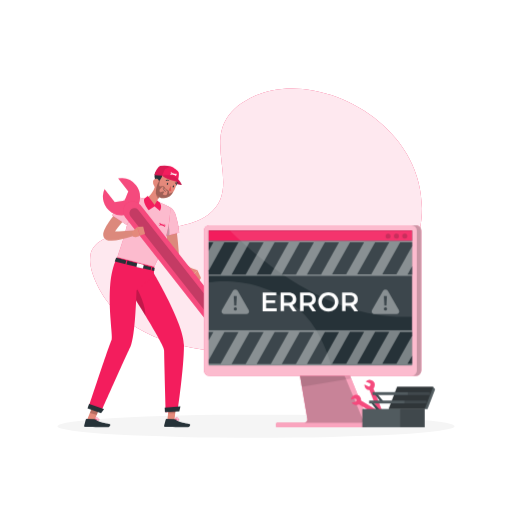
t = 0.00 s
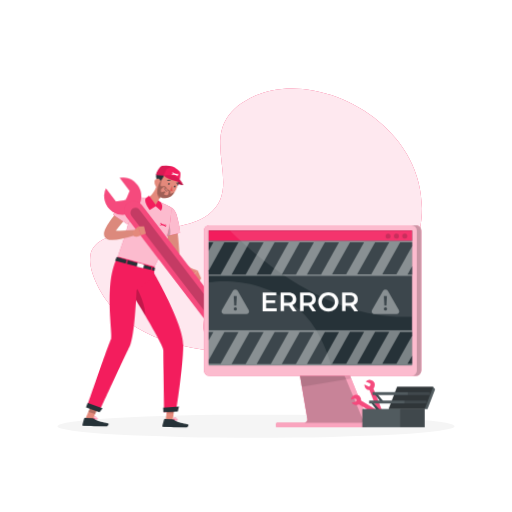
t = 0.56 s
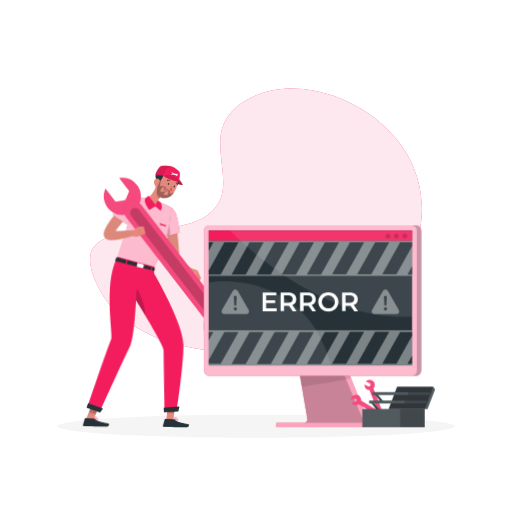
t = 1.13 s
t = 1.50 s: frame unchanged from t = 0.00 s, image omitted
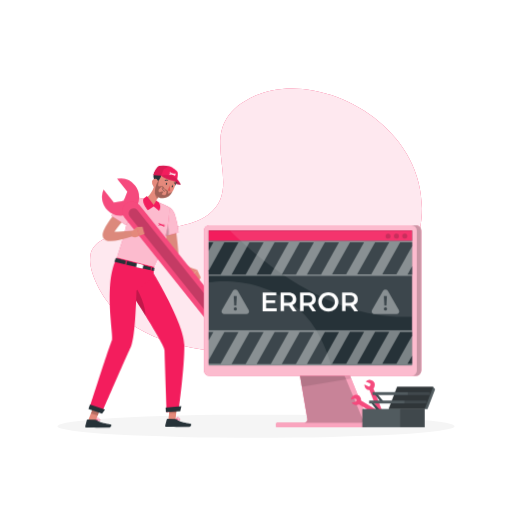
t = 1.88 s
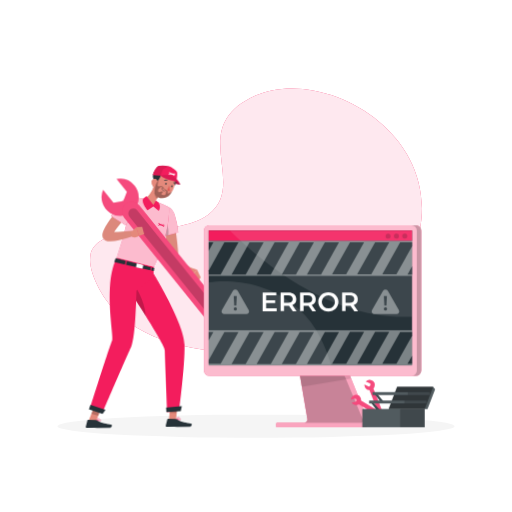
t = 2.44 s

The animated SVG that drew these frames (rendered in a browser with its animation timeline set to each time). Animation: 1 CSS @keyframes rule; one cycle of 3.00 s, repeats indefinitely.

<svg class="animated" id="freepik_stories-computer-troubleshooting" xmlns="http://www.w3.org/2000/svg" viewBox="0 0 500 500" version="1.1" xmlns:xlink="http://www.w3.org/1999/xlink" xmlns:svgjs="http://svgjs.com/svgjs"><style>svg#freepik_stories-computer-troubleshooting:not(.animated) .animable {opacity: 0;}svg#freepik_stories-computer-troubleshooting.animated #freepik--Character--inject-150 {animation: 3s Infinite  linear wind;animation-delay: 0s;}            @keyframes wind {                0% {                    transform: rotate( 0deg );                }                25% {                    transform: rotate( 1deg );                }                75% {                    transform: rotate( -1deg );                }            }        .animator-hidden { display: none; }</style><g id="freepik--background-simple--inject-150" class="animable" style="transform-origin: 250px 214.839px;"><path d="M249.57,93.38c-68.72,30.92-6.34,86-46,116S56,204.72,97.13,282.65c48.3,91.53,259.83,78.82,305.44-33.45S318.28,62.47,249.57,93.38Z" style="fill: rgb(243, 29, 93); transform-origin: 250px 214.839px;" id="el7mtj8lfo4fw" class="animable"></path><g id="elidbwbx31sw"><path d="M249.57,93.38c-68.72,30.92-6.34,86-46,116S56,204.72,97.13,282.65c48.3,91.53,259.83,78.82,305.44-33.45S318.28,62.47,249.57,93.38Z" style="fill: rgb(255, 255, 255); opacity: 0.9; transform-origin: 250px 214.839px;" class="animable"></path></g></g><g id="freepik--Shadow--inject-150" class="animable" style="transform-origin: 250px 416.24px;"><ellipse id="freepik--path--inject-150" cx="250" cy="416.24" rx="193.89" ry="11.32" style="fill: rgb(245, 245, 245); transform-origin: 250px 416.24px;" class="animable"></ellipse></g><g id="freepik--speech-bubble--inject-150" class="animable animator-hidden" style="transform-origin: 199.145px 144.715px;"><path d="M213.48,119.42H184.76a8.85,8.85,0,0,0-8.85,8.85v25a8.84,8.84,0,0,0,8.85,8.84h5.38l-2,7.9,8-7.9h17.4a8.84,8.84,0,0,0,8.84-8.84v-25A8.85,8.85,0,0,0,213.48,119.42Z" style="fill: rgb(243, 29, 93); transform-origin: 199.145px 144.715px;" id="eli22c9cc08wp" class="animable"></path><g id="elfjtcdrgw0pi"><path d="M213.48,119.42H184.76a8.85,8.85,0,0,0-8.85,8.85v25a8.84,8.84,0,0,0,8.85,8.84h5.38l-2,7.9,8-7.9h17.4a8.84,8.84,0,0,0,8.84-8.84v-25A8.85,8.85,0,0,0,213.48,119.42Z" style="fill: rgb(255, 255, 255); opacity: 0.7; transform-origin: 199.145px 144.715px;" class="animable"></path></g><path d="M199.12,155.79a14.8,14.8,0,1,1,14.8-14.8A14.82,14.82,0,0,1,199.12,155.79Zm0-27.6a12.8,12.8,0,1,0,12.8,12.8A12.81,12.81,0,0,0,199.12,128.19Z" style="fill: rgb(243, 29, 93); transform-origin: 199.12px 140.99px;" id="el0p7hmooaies" class="animable"></path><path d="M196.85,146.71h0a1,1,0,0,1-.73-.32l-4.36-4.72a1,1,0,0,1,.06-1.42,1,1,0,0,1,1.41.06l3.63,3.94L205,135.6a1,1,0,0,1,1.41,0,1,1,0,0,1,0,1.42l-8.89,9.42A1,1,0,0,1,196.85,146.71Z" style="fill: rgb(243, 29, 93); transform-origin: 199.099px 141.01px;" id="ellk1ryohb8b" class="animable"></path></g><g id="freepik--Character--inject-150" class="animable" style="transform-origin: 158.754px 289.465px;"><polygon points="163.3 411.28 170.26 411.16 171.99 395.08 165.03 395.2 163.3 411.28" style="fill: rgb(228, 137, 123); transform-origin: 167.645px 403.18px;" id="elgbmcq38vhkm" class="animable"></polygon><g id="elakcr3rmx447"><polygon points="171.99 395.09 171.1 403.37 164.14 403.49 165.03 395.2 171.99 395.09" style="opacity: 0.2; transform-origin: 168.065px 399.29px;" class="animable"></polygon></g><path d="M179.62,337.05c0,22-6.19,63.89-6.19,63.89l-11.64,1.81s-1.13-39.06-1.57-60.68c-.07-3.18-8.94-18.56-18.08-33.58-4.71-7.74-9.49-15.4-13.19-21.25-3.95-6.26-6.65-10.46-6.65-10.46l27.63-10.34S179.6,315.87,179.62,337.05Z" style="fill: rgb(243, 29, 93); transform-origin: 150.96px 334.595px;" id="el76g9zvd2fvw" class="animable"></path><polygon points="175.06 401.62 161.04 402.51 160.8 398 176.19 396.79 175.06 401.62" style="fill: rgb(38, 50, 56); transform-origin: 168.495px 399.65px;" id="elcv8q5ujmpel" class="animable"></polygon><path d="M170.6,410.19a.18.18,0,0,1,.1-.17c.32-.15,3.17-1.48,4-1a.5.5,0,0,1,.25.45.93.93,0,0,1-.34.79c-.79.64-2.77.31-3.88.05h0A.16.16,0,0,1,170.6,410.19Zm.69-.08c1.52.31,2.67.28,3.11-.09a.57.57,0,0,0,.22-.52.18.18,0,0,0-.09-.17l-.06,0C174,409.1,172.41,409.63,171.29,410.11Z" style="fill: rgb(243, 29, 93); transform-origin: 172.776px 409.773px;" id="elps4b8f5nzgd" class="animable"></path><path d="M170.66,410.3a.17.17,0,0,1-.06-.15,4.72,4.72,0,0,1,1.19-2.63,1.22,1.22,0,0,1,.93-.26c.45.07.57.3.59.48.1.79-1.63,2.23-2.48,2.58a.13.13,0,0,1-.12,0Zm2-2.71a.89.89,0,0,0-.68.19,3.83,3.83,0,0,0-1,2.1c.87-.48,2-1.62,2-2.1a.22.22,0,0,0-.15-.15A.61.61,0,0,0,172.67,407.59Z" style="fill: rgb(243, 29, 93); transform-origin: 171.957px 408.792px;" id="ell83z7twjlej" class="animable"></path><path d="M170.06,409.34l-7.6-.24a.62.62,0,0,0-.61.45l-1.63,6.11a1,1,0,0,0,.95,1.27c2.75,0,6.71,0,10.16.12,4,.13,6.59-.06,11.31.1,2.85.09,3.77-2.76,2.58-3.06-5.39-1.36-8.92-1.11-13.51-4.15A3.19,3.19,0,0,0,170.06,409.34Z" style="fill: rgb(38, 50, 56); transform-origin: 172.955px 413.126px;" id="elibwbbhlfdoc" class="animable"></path><g id="el2ji5k59abol"><path d="M142.14,308.49c-4.71-7.74-9.49-15.4-13.19-21.25a27.79,27.79,0,0,1,5.09-5S142.11,296.28,142.14,308.49Z" style="opacity: 0.2; transform-origin: 135.545px 295.365px;" class="animable"></path></g><polygon points="84.8 410.44 91.52 412.26 97.66 397.3 90.94 395.48 84.8 410.44" style="fill: rgb(228, 137, 123); transform-origin: 91.23px 403.87px;" id="el8bmffb9j91b" class="animable"></polygon><g id="el5xq6if3yifr"><polygon points="97.65 397.31 94.49 405.02 87.77 403.19 90.93 395.48 97.65 397.31" style="opacity: 0.2; transform-origin: 92.71px 400.25px;" class="animable"></polygon></g><path d="M150.63,260.47l-.56,9.67-16.76,13.37s-1.15,45-5.92,54.86-27.71,61.5-27.71,61.5L87.14,396s19.93-60.7,21.94-64.29-8.55-55.93,5.59-80.68Z" style="fill: rgb(243, 29, 93); transform-origin: 118.885px 325.45px;" id="elilbkhdfk35" class="animable"></path><path d="M171.3,217.32c.71,4.51,1.3,9,1.82,13.53s1,9.06,1.28,13.69l.18,3a8.54,8.54,0,0,0,.53,2.15,16,16,0,0,0,2.79,4.53,34.22,34.22,0,0,0,4.33,4.25c.81.66,1.64,1.34,2.5,2s1.78,1.25,2.57,1.79l-2,4.79a32.61,32.61,0,0,1-3.5-1.26c-1.11-.48-2.23-1-3.31-1.56a33.73,33.73,0,0,1-6.26-4.25,22.43,22.43,0,0,1-5.22-6.38,16.48,16.48,0,0,1-1.61-4.28c-.1-.37-.15-.77-.22-1.16l-.14-1-.23-1.63-2-13.32c-.67-4.46-1.3-8.94-1.86-13.41Z" style="fill: rgb(220, 137, 124); transform-origin: 174.125px 242.185px;" id="eli2un7cjbsgs" class="animable"></path><path d="M156.75,205c-3.89,5.4,2.79,26,2.79,26L175,227.27a83.82,83.82,0,0,0-3.5-17.71C168.62,201.25,161,199.06,156.75,205Z" style="fill: rgb(243, 29, 93); transform-origin: 165.267px 216.32px;" id="eldd08674y735" class="animable"></path><g id="el3ogsdu1j7lc"><path d="M156.75,205c-3.89,5.4,2.79,26,2.79,26L175,227.27a83.82,83.82,0,0,0-3.5-17.71C168.62,201.25,161,199.06,156.75,205Z" style="fill: rgb(255, 255, 255); opacity: 0.7; transform-origin: 165.267px 216.32px;" class="animable"></path></g><g id="elelbk3qsnt2n"><path d="M162,216c2.68,2.56,4.23,9.16,3.25,13.61L159.54,231A104.94,104.94,0,0,1,156,215.78C157.45,214.58,158.92,213.09,162,216Z" style="opacity: 0.2; transform-origin: 160.773px 222.657px;" class="animable"></path></g><path d="M128.4,192.3a155.39,155.39,0,0,1-3.33,23c-1.15,5.29-2.47,10.26-3.77,14.74-3,10.49-6,18.27-6.63,21l36,9.41c17.78-35.69,15.35-58,15.35-58a73.38,73.38,0,0,0-8-3.87c-.58-.24-1.18-.46-1.79-.68a136,136,0,0,0-15.29-4c-1-.21-2-.39-3-.56C132.94,192.55,128.4,192.3,128.4,192.3Z" style="fill: rgb(243, 29, 93); transform-origin: 140.401px 226.375px;" id="eleabiexqcelt" class="animable"></path><g id="elousxhz8cgn9"><path d="M128.4,192.3a155.39,155.39,0,0,1-3.33,23c-1.15,5.29-2.47,10.26-3.77,14.74-3,10.49-6,18.27-6.63,21l36,9.41c17.78-35.69,15.35-58,15.35-58a73.38,73.38,0,0,0-8-3.87c-.58-.24-1.18-.46-1.79-.68a136,136,0,0,0-15.29-4c-1-.21-2-.39-3-.56C132.94,192.55,128.4,192.3,128.4,192.3Z" style="fill: rgb(255, 255, 255); opacity: 0.7; transform-origin: 140.401px 226.375px;" class="animable"></path></g><path d="M153.79,200.28c-1.85-3.3.2-6.14,2.67-8.51l-3.85-12.08c-1.86,4.82-6,13.21-10.8,14.21a15.58,15.58,0,0,0,3,6.38Z" style="fill: rgb(228, 137, 123); transform-origin: 149.135px 189.985px;" id="elf90aug4rwjt" class="animable"></path><g id="el6qme8k432wl"><path d="M154.18,184.62l2.28,7.14a16.31,16.31,0,0,0-1.9,2.12c-1.68-1.4-2.95-5-1.94-7A7.39,7.39,0,0,1,154.18,184.62Z" style="opacity: 0.2; transform-origin: 154.36px 189.25px;" class="animable"></path></g><path d="M177.5,180.29c-.19.92-8.38-1-9.65-2.82s2.87-2.76,5.45-1.42A11.86,11.86,0,0,1,177.5,180.29Z" style="fill: rgb(243, 29, 93); transform-origin: 172.557px 177.973px;" id="elbmrpc9luok6" class="animable"></path><g id="el4ji5o6jsril"><path d="M177.5,180.29c-.19.92-8.38-1-9.65-2.82s2.87-2.76,5.45-1.42A11.86,11.86,0,0,1,177.5,180.29Z" style="opacity: 0.3; transform-origin: 172.557px 177.973px;" class="animable"></path></g><path d="M173.68,175.65c0,2.8-2.17,7.88-5.17,5S173.73,170.84,173.68,175.65Z" style="fill: rgb(38, 50, 56); transform-origin: 170.766px 177.751px;" id="elquh430t7cim" class="animable"></path><path d="M169.22,187.47a20.34,20.34,0,0,1-1.65,2.41c-4.12,5.19-12.36,4.93-15.43-.9a8.9,8.9,0,0,1-.55-1.21c-1.67-4.63.14-8.25,2.66-14.65A9.48,9.48,0,0,1,170,170C174.28,174.5,172.35,182.22,169.22,187.47Z" style="fill: rgb(228, 137, 123); transform-origin: 161.711px 180.3px;" id="elj6qype0xnr" class="animable"></path><path d="M158.9,162a9.44,9.44,0,0,0-3.79,2.26c-3.72,3.42-6.43,8.54-1.72,13.71,3.41-1.28,5.09-6,5.51-7.35Z" style="fill: rgb(38, 50, 56); transform-origin: 154.892px 169.985px;" id="elle8vmlqaz3" class="animable"></path><path d="M149.42,177.18a6.45,6.45,0,0,0,1.33,4.8c1.43,1.79,3.5.84,4.23-1.2.67-1.84.73-5-1.25-6A3,3,0,0,0,149.42,177.18Z" style="fill: rgb(228, 137, 123); transform-origin: 152.385px 178.699px;" id="elv5e14lywdlg" class="animable"></path><path d="M162.94,179.18c-.24.5-.16,1,.18,1.19s.79-.14,1-.65.16-1-.18-1.19S163.18,178.67,162.94,179.18Z" style="fill: rgb(38, 50, 56); transform-origin: 163.523px 179.45px;" id="elk9mha2jd6qj" class="animable"></path><path d="M168.71,181.8c-.24.5-.16,1,.17,1.19s.8-.14,1-.64.15-1-.18-1.2S168.94,181.29,168.71,181.8Z" style="fill: rgb(38, 50, 56); transform-origin: 169.285px 182.068px;" id="elwmmd3u4izsb" class="animable"></path><path d="M166.76,181.22a19.25,19.25,0,0,0,.52,5.31,3.33,3.33,0,0,1-2.61-.7Z" style="fill: rgb(222, 87, 83); transform-origin: 165.975px 183.895px;" id="eluwrhaacuzz" class="animable"></path><path d="M161,186.53a6.34,6.34,0,0,0,.64.35.18.18,0,0,0,.22-.08.16.16,0,0,0-.08-.22,4.37,4.37,0,0,1-2.56-3.07.17.17,0,0,0-.33.05A4.56,4.56,0,0,0,161,186.53Z" style="fill: rgb(38, 50, 56); transform-origin: 160.384px 185.144px;" id="elnlirvvfqjea" class="animable"></path><path d="M162,176.52a.34.34,0,0,0,.34,0,2.65,2.65,0,0,1,2.38-.13.33.33,0,0,0,.45-.13.32.32,0,0,0-.13-.44,3.3,3.3,0,0,0-3,.12.32.32,0,0,0-.14.44A.36.36,0,0,0,162,176.52Z" style="fill: rgb(38, 50, 56); transform-origin: 163.536px 176.041px;" id="elhq7h35tn2ua" class="animable"></path><path d="M172.11,181a.26.26,0,0,0,.19.05.32.32,0,0,0,.32-.33,3.26,3.26,0,0,0-1.37-2.66.35.35,0,0,0-.46.11.33.33,0,0,0,.11.45,2.55,2.55,0,0,1,1.06,2.11A.3.3,0,0,0,172.11,181Z" style="fill: rgb(38, 50, 56); transform-origin: 171.682px 179.534px;" id="eluun8gpgfwb" class="animable"></path><path d="M173.42,177.47c-4.6-3.57-10.47-5.19-15.06-5.93a43.72,43.72,0,0,0-7.47-.61c.2-2.58,3.5-8.48,5.57-8.91a34.55,34.55,0,0,1,10.44.35c2.42.9,7.23,4.39,7.59,5.86C175.24,171.3,173.42,177.47,173.42,177.47Z" style="fill: rgb(243, 29, 93); transform-origin: 162.781px 169.624px;" id="els2aan2p8xv" class="animable"></path><path d="M158.35,171.53s6.1-1.36,11.44.71,7.71,8,7.71,8-.47-1.23-4.88-2.82C167.73,175.71,163.59,175.68,158.35,171.53Z" style="fill: rgb(243, 29, 93); transform-origin: 167.925px 175.666px;" id="el5fm4s4it4av" class="animable"></path><g id="elszitzfhqwm"><path d="M166.9,162.37s-5.45,2.35-5.83,2.73-2.71,6.44-2.71,6.44a43.72,43.72,0,0,0-7.47-.61c.2-2.58,3.5-8.48,5.57-8.91A34.55,34.55,0,0,1,166.9,162.37Z" style="opacity: 0.1; transform-origin: 158.895px 166.659px;" class="animable"></path></g><g id="elyqr6w0fvdj"><path d="M158.35,171.53s6.1-1.36,11.44.71,7.71,8,7.71,8-.47-1.23-4.88-2.82C167.73,175.71,163.59,175.68,158.35,171.53Z" style="opacity: 0.1; transform-origin: 167.925px 175.666px;" class="animable"></path></g><g id="elvm15v4atanj"><path d="M169.22,187.47a20.34,20.34,0,0,1-1.65,2.41c-4.12,5.19-12.36,4.93-15.43-.9a21.74,21.74,0,0,1,3.26-12.41l1.06-1.14s-1.32,5.09-.93,6.09,3.22-.28,4.53.55a5,5,0,0,1,1.82,2.55l-.81.51s-1.59-2.54-2.17-2.61-3.35,2.46-3.1,3.33-.17,1.31.66,1.7,2.85-.94,2.85-.94l1.1,1s-1.76,1.88-1.49,2.26a3.67,3.67,0,0,0,3.28.56c1.26-.51,1.21-3.26,1.45-3.54s-1.94-1.23-1.94-1.23l.67-1s2.75,1.75,2.85,2.27-.44,2.1,0,2.1A10.41,10.41,0,0,0,169.22,187.47Z" style="opacity: 0.3; transform-origin: 160.67px 184.502px;" class="animable"></path></g><path d="M171.65,171.18l-.15-.59.43-.42,1,.26a1.13,1.13,0,0,0-.8-.84,1.09,1.09,0,0,0-1.07.28.35.35,0,0,0-.14-.06l-2.64-.75-.14,0a1.12,1.12,0,0,0-1.9-.47l1,.27.15.58-.43.42-1-.26a1.14,1.14,0,0,0,.8.84,1.11,1.11,0,0,0,1.07-.27l.14,0,2.64.75a.34.34,0,0,0,.14,0,1.12,1.12,0,0,0,1.9.47Z" style="fill: rgb(255, 255, 255); transform-origin: 169.445px 169.99px;" id="elx4up82dld1" class="animable"></path><path d="M186.06,261.64l6.74,2.15-5.37,5.72s-5.9-2.28-4.6-5.27Z" style="fill: rgb(228, 137, 123); transform-origin: 187.721px 265.575px;" id="elzrqyqb7u5z" class="animable"></path><polygon points="196.21 271.23 194.19 274.88 187.43 269.51 192.8 263.79 196.21 271.23" style="fill: rgb(228, 137, 123); transform-origin: 191.82px 269.335px;" id="els7chj8i9i" class="animable"></polygon><path d="M128,206.7c-3.09,3.54-6.24,7.2-9.23,10.84-1.52,1.81-3,3.66-4.35,5.48a47,47,0,0,0-3.58,5.35,9.27,9.27,0,0,0-.48,1c0,.1-.07.18-.06.09s0,0,0-.09l0-.45a4.25,4.25,0,0,0-.38-1.37,5.58,5.58,0,0,0-.32-.56c-.12-.17-.27-.34-.35-.44s-.22-.21-.33-.31l-.26-.2a2.53,2.53,0,0,0-.39-.22l-.22-.1-.11,0c-.08,0,0,0,.15.06a7.12,7.12,0,0,0,1.22.18c1,.08,2.11.1,3.24.08s2.3,0,3.48-.09c4.7-.22,9.54-.58,14.35-.87l1,5.11A113.35,113.35,0,0,1,116.94,234a52.56,52.56,0,0,1-7.82,1,18.51,18.51,0,0,1-2.41-.07,9.4,9.4,0,0,1-1.63-.32,4.25,4.25,0,0,1-.54-.18c-.2-.08-.38-.14-.64-.27a5.18,5.18,0,0,1-.78-.47,3.55,3.55,0,0,1-.43-.33c-.18-.15-.34-.31-.5-.47a5.16,5.16,0,0,1-.49-.62,4.47,4.47,0,0,1-.43-.75,5.2,5.2,0,0,1-.49-1.81,3.55,3.55,0,0,1,0-.46v-.45a4.26,4.26,0,0,1,0-.54,10.12,10.12,0,0,1,.33-1.69,18.62,18.62,0,0,1,.88-2.4,48,48,0,0,1,4.07-7C107.5,215,109,213,110.52,211c3.08-4,6.24-7.69,9.65-11.38Z" style="fill: rgb(220, 137, 124); transform-origin: 116.076px 217.316px;" id="el1sd4xgtwekuj" class="animable"></path><path d="M126.28,192.38c-6.58,1-16.9,18-16.9,18l14.28,9.28A96.41,96.41,0,0,0,133.33,205C137.64,196.72,134.24,191.12,126.28,192.38Z" style="fill: rgb(243, 29, 93); transform-origin: 122.296px 205.932px;" id="eltyyb5dyrjt" class="animable"></path><g id="elkr627qp4l6"><path d="M126.28,192.38c-6.58,1-16.9,18-16.9,18l14.28,9.28A96.41,96.41,0,0,0,133.33,205C137.64,196.72,134.24,191.12,126.28,192.38Z" style="fill: rgb(255, 255, 255); opacity: 0.7; transform-origin: 122.296px 205.932px;" class="animable"></path></g><path d="M140.86,193.93l3.52-2.56,6.56,8.78,2.53-4.39,2.68,2.17a8,8,0,0,1,0,8l-5.26-4.31-5.66,3.63S139.21,198.24,140.86,193.93Z" style="fill: rgb(243, 29, 93); transform-origin: 148.898px 198.65px;" id="elq4z997ig8ho" class="animable"></path><path d="M132.9,180.92a18.14,18.14,0,1,1-30.82,3.83l9.91,12.6,9.66-1.39,3.63-9.06-9.91-12.6A18.1,18.1,0,0,1,132.9,180.92Z" style="fill: rgb(243, 29, 93); transform-origin: 118.646px 192.139px;" id="eljnyeyrgw7ds" class="animable"></path><path d="M203,328.64a18.13,18.13,0,1,1,30.82-3.83l-9.91-12.6-9.66,1.39-3.63,9.07,9.91,12.59A18.1,18.1,0,0,1,203,328.64Z" style="fill: rgb(243, 29, 93); transform-origin: 217.256px 317.436px;" id="eljlg5iouwcg" class="animable"></path><g id="elqjhzmm0bza"><g style="opacity: 0.2; transform-origin: 167.946px 254.78px;" class="animable"><path d="M132.9,180.92a18.14,18.14,0,1,1-30.82,3.83l9.91,12.6,9.66-1.39,3.63-9.06-9.91-12.6A18.1,18.1,0,0,1,132.9,180.92Z" style="fill: rgb(255, 255, 255); transform-origin: 118.646px 192.139px;" id="el415blmbhuyw" class="animable"></path><path d="M203,328.64a18.13,18.13,0,1,1,30.82-3.83l-9.91-12.6-9.66,1.39-3.63,9.07,9.91,12.59A18.1,18.1,0,0,1,203,328.64Z" style="fill: rgb(255, 255, 255); transform-origin: 217.256px 317.436px;" id="el3in39cvie5a" class="animable"></path></g></g><path d="M212.09,310.93h0a9.57,9.57,0,0,1-13.44-1.61l-76.49-97.24a9.57,9.57,0,0,1,1.6-13.44h0a9.57,9.57,0,0,1,13.44,1.6l76.5,97.25A9.57,9.57,0,0,1,212.09,310.93Z" style="fill: rgb(243, 29, 93); transform-origin: 167.928px 254.783px;" id="el455unkauy86" class="animable"></path><g id="elufrhhaqb78g"><path d="M212.09,310.93h0a9.57,9.57,0,0,1-13.44-1.61l-76.49-97.24a9.57,9.57,0,0,1,1.6-13.44h0a9.57,9.57,0,0,1,13.44,1.6l76.5,97.25A9.57,9.57,0,0,1,212.09,310.93Z" style="fill: rgb(255, 255, 255); opacity: 0.2; transform-origin: 167.928px 254.783px;" class="animable"></path></g><g id="el80tyzp6h68n"><path d="M207.61,305.23h0a4.91,4.91,0,0,1-6.9-.82l-73.29-93.17a4.93,4.93,0,0,1,.82-6.91h0a4.94,4.94,0,0,1,6.91.83l73.29,93.17A4.92,4.92,0,0,1,207.61,305.23Z" style="opacity: 0.2; transform-origin: 167.928px 254.786px;" class="animable"></path></g><path d="M128.81,226.31l5.24-4.71,2.59,8.53s-5.34,3-7.24.32Z" style="fill: rgb(228, 137, 123); transform-origin: 132.725px 226.582px;" id="elu4dupw6l4t9" class="animable"></path><polygon points="139.8 221.2 141.62 228.34 136.64 230.13 134.04 221.6 139.8 221.2" style="fill: rgb(228, 137, 123); transform-origin: 137.83px 225.665px;" id="elc5l7s4vhvsk" class="animable"></polygon><polygon points="98.66 403.45 85.42 398.76 86.97 394.51 101.6 399.45 98.66 403.45" style="fill: rgb(38, 50, 56); transform-origin: 93.51px 398.98px;" id="elknroehtejs" class="animable"></polygon><path d="M92.55,410.19a.18.18,0,0,1,.1-.17c.32-.15,3.17-1.48,4-1a.5.5,0,0,1,.25.45.93.93,0,0,1-.34.79c-.79.64-2.77.31-3.88.05h0A.16.16,0,0,1,92.55,410.19Zm.69-.08c1.52.31,2.67.28,3.11-.09a.57.57,0,0,0,.22-.52.18.18,0,0,0-.09-.17l-.06,0C95.9,409.1,94.36,409.63,93.24,410.11Z" style="fill: rgb(243, 29, 93); transform-origin: 94.7262px 409.773px;" id="el0c0xc0i8v8ik" class="animable"></path><path d="M92.62,410.3a.18.18,0,0,1-.07-.15,4.72,4.72,0,0,1,1.19-2.63,1.22,1.22,0,0,1,.93-.26c.45.07.57.3.59.48.1.79-1.63,2.23-2.48,2.58a.13.13,0,0,1-.12,0Zm2-2.71a.89.89,0,0,0-.68.19,3.83,3.83,0,0,0-1,2.1c.87-.48,2-1.62,2-2.1a.22.22,0,0,0-.15-.15A.61.61,0,0,0,94.62,407.59Z" style="fill: rgb(243, 29, 93); transform-origin: 93.907px 408.792px;" id="elt1c0o270lf" class="animable"></path><path d="M92,409.34l-7.6-.24a.62.62,0,0,0-.61.45l-1.63,6.11a1,1,0,0,0,1,1.27c2.75,0,6.71,0,10.16.12,4,.13,6.59-.06,11.31.1,2.85.09,3.77-2.76,2.58-3.06-5.39-1.36-8.92-1.11-13.51-4.15A3.19,3.19,0,0,0,92,409.34Z" style="fill: rgb(38, 50, 56); transform-origin: 94.9201px 413.126px;" id="elduq7jhluyuc" class="animable"></path><polygon points="113.47 251.55 123.32 254.21 122.44 257.82 112 255.31 113.47 251.55" style="fill: rgb(38, 50, 56); transform-origin: 117.66px 254.685px;" id="el22cr0g3dypz" class="animable"></polygon><polygon points="124.44 254.5 147.69 260.77 147.15 263.79 123.44 258.07 124.44 254.5" style="fill: rgb(38, 50, 56); transform-origin: 135.565px 259.145px;" id="elc6mmeg3m08t" class="animable"></polygon><polygon points="150.96 261.65 150.63 264.62 147.93 263.98 148.54 261 150.96 261.65" style="fill: rgb(38, 50, 56); transform-origin: 149.445px 262.81px;" id="elwc2rpnpl72" class="animable"></polygon><path d="M133.94,257.3l-.62,2.92a.47.47,0,0,0,.35.56l5.48,1.29a.48.48,0,0,0,.57-.37l.57-2.75a.47.47,0,0,0-.34-.55l-5.42-1.46A.48.48,0,0,0,133.94,257.3Z" style="fill: rgb(255, 255, 255); transform-origin: 136.804px 259.503px;" id="eljo13e4g62a" class="animable"></path><path d="M160.6,220.84l-.15-.58.43-.43,1,.27a1.13,1.13,0,0,0-1.88-.57l-.13-.06-2.64-.75-.14,0a1.13,1.13,0,0,0-.79-.78,1.11,1.11,0,0,0-1.11.32l.95.26.16.58-.43.43-1-.27a1.11,1.11,0,0,0,1.87.57.75.75,0,0,0,.13.06l2.65.75.14,0a1.12,1.12,0,0,0,1.9.47Z" style="fill: rgb(243, 29, 93); transform-origin: 158.375px 219.684px;" id="elctoowfhs2k" class="animable"></path></g><g id="freepik--Device--inject-150" class="animable" style="transform-origin: 305.215px 318.55px;"><path d="M269.71,413.46v3a.68.68,0,0,0,.68.68h85.15a4.44,4.44,0,0,0,4.11-6.1l-27-66.82-43.6.3,1.49,8.67,9.62,56.12a3,3,0,0,1-2.92,3.47H270.39A.67.67,0,0,0,269.71,413.46Z" style="fill: rgb(243, 29, 93); transform-origin: 314.841px 380.68px;" id="elbsmm6yswor" class="animable"></path><g id="eltachxs6n98g"><path d="M269.71,413.46v3a.68.68,0,0,0,.68.68h85.15a4.44,4.44,0,0,0,4.11-6.1l-16.72-41.42-10.26-25.4-43.6.3,1.49,8.67,4.18,24.4,5.44,31.72a3,3,0,0,1-2.92,3.47H270.39A.67.67,0,0,0,269.71,413.46Z" style="fill: rgb(255, 255, 255); opacity: 0.6; transform-origin: 314.841px 380.68px;" class="animable"></path></g><g id="el38ldqt94dd5"><path d="M297.26,412.79h55.39a2,2,0,0,0,1.8-2.69l-23.66-56.9H290.56l9.62,56.12A3,3,0,0,1,297.26,412.79Z" style="isolation: isolate; opacity: 0.2; transform-origin: 322.567px 382.995px;" class="animable"></path></g><g id="el65bwb60nvgq"><polygon points="289.07 344.53 290.56 353.2 294.74 377.6 342.93 369.63 332.67 344.23 289.07 344.53" style="isolation: isolate; opacity: 0.1; transform-origin: 316px 360.915px;" class="animable"></polygon></g><path d="M204.29,220H406.15a5.16,5.16,0,0,1,5.16,5.17V361.78a5.17,5.17,0,0,1-5.16,5.17H204.29a5.17,5.17,0,0,1-5.17-5.17V225.13A5.16,5.16,0,0,1,204.29,220Z" style="fill: rgb(243, 29, 93); transform-origin: 305.215px 293.475px;" id="elx0xhns88ch9" class="animable"></path><g id="elzpp2zivad2e"><path d="M204.29,220H406.15a5.16,5.16,0,0,1,5.16,5.17V361.78a5.17,5.17,0,0,1-5.16,5.17H204.29a5.17,5.17,0,0,1-5.17-5.17V225.13A5.16,5.16,0,0,1,204.29,220Z" style="fill: rgb(255, 255, 255); opacity: 0.7; transform-origin: 305.215px 293.475px;" class="animable"></path></g><g id="elk19ktc322y"><path d="M401.87,366.94h4.28a5.16,5.16,0,0,0,5.16-5.16V225.13a5.16,5.16,0,0,0-5.16-5.17h-4.28a5.16,5.16,0,0,1,5.16,5.17V361.78A5.16,5.16,0,0,1,401.87,366.94Z" style="isolation: isolate; opacity: 0.2; transform-origin: 406.59px 293.45px;" class="animable"></path></g><rect x="203.77" y="225.02" width="198.6" height="131.77" style="fill: rgb(38, 50, 56); transform-origin: 303.07px 290.905px;" id="elp5kzo18efxg" class="animable"></rect><rect x="203.77" y="225.02" width="198.6" height="10.11" style="fill: rgb(243, 29, 93); transform-origin: 303.07px 230.075px;" id="elm3mwqauajz" class="animable"></rect><g id="el7nflmmwao6a"><path d="M397.73,230.44a2.47,2.47,0,1,1-2.47-2.47A2.48,2.48,0,0,1,397.73,230.44Z" style="opacity: 0.2; transform-origin: 395.26px 230.44px;" class="animable"></path></g><g id="el89lqnplv4z"><path d="M389.57,230.44A2.47,2.47,0,1,1,387.1,228,2.47,2.47,0,0,1,389.57,230.44Z" style="opacity: 0.2; transform-origin: 387.1px 230.47px;" class="animable"></path></g><g id="ell1d1sew4kar"><path d="M381.42,230.44A2.47,2.47,0,1,1,379,228,2.48,2.48,0,0,1,381.42,230.44Z" style="opacity: 0.2; transform-origin: 378.95px 230.47px;" class="animable"></path></g><g id="elnqgdl4ow2qo"><rect x="203.77" y="235.18" width="198.6" height="34.21" style="fill: rgb(255, 255, 255); opacity: 0.4; transform-origin: 303.07px 252.285px;" class="animable"></rect></g><polygon points="208.32 236.7 203.77 244.85 203.77 236.7 208.32 236.7" style="fill: rgb(38, 50, 56); transform-origin: 206.045px 240.775px;" id="ela2v4wm4wuci" class="animable"></polygon><polygon points="232.85 236.7 215.42 267.98 203.77 267.98 203.77 264.15 219.07 236.7 232.85 236.7" style="fill: rgb(38, 50, 56); transform-origin: 218.31px 252.34px;" id="elb0skxi9yed" class="animable"></polygon><polygon points="239.88 268.11 226.1 268.11 243.61 236.69 257.38 236.69 239.88 268.11" style="fill: rgb(38, 50, 56); transform-origin: 241.74px 252.4px;" id="elvtpyptnsmoo" class="animable"></polygon><polygon points="264.41 268.11 250.63 268.11 268.14 236.69 281.92 236.69 264.41 268.11" style="fill: rgb(38, 50, 56); transform-origin: 266.275px 252.4px;" id="elefz07sqozrk" class="animable"></polygon><polygon points="288.94 268.11 275.16 268.11 292.67 236.69 306.45 236.69 288.94 268.11" style="fill: rgb(38, 50, 56); transform-origin: 290.805px 252.4px;" id="ely0vyjlwwkgs" class="animable"></polygon><polygon points="313.47 268.11 299.7 268.11 317.2 236.69 330.98 236.69 313.47 268.11" style="fill: rgb(38, 50, 56); transform-origin: 315.34px 252.4px;" id="elet706mobet" class="animable"></polygon><polygon points="338.01 267.88 324.23 267.88 341.74 236.46 355.51 236.46 338.01 267.88" style="fill: rgb(38, 50, 56); transform-origin: 339.87px 252.17px;" id="el90ihbidfl1r" class="animable"></polygon><polygon points="362.54 267.88 348.76 267.88 366.27 236.46 380.05 236.46 362.54 267.88" style="fill: rgb(38, 50, 56); transform-origin: 364.405px 252.17px;" id="elx438nvybuvm" class="animable"></polygon><polygon points="402.37 236.59 402.37 240.43 387.07 267.88 373.29 267.88 390.73 236.59 402.37 236.59" style="fill: rgb(38, 50, 56); transform-origin: 387.83px 252.235px;" id="elkd114vhwh4n" class="animable"></polygon><polygon points="402.37 259.96 402.37 267.98 397.9 267.98 402.37 259.96" style="fill: rgb(38, 50, 56); transform-origin: 400.135px 263.97px;" id="elfi69ps5ryu" class="animable"></polygon><g id="elwqux6szu8ki"><rect x="203.77" y="322.45" width="198.6" height="34.21" style="fill: rgb(255, 255, 255); opacity: 0.4; transform-origin: 303.07px 339.555px;" class="animable"></rect></g><polygon points="208.32 324.25 203.77 332.33 203.77 324.25 208.32 324.25" style="fill: rgb(38, 50, 56); transform-origin: 206.045px 328.29px;" id="el2196zif5llo" class="animable"></polygon><polygon points="232.85 324.25 215.42 355.27 203.77 355.27 203.77 351.47 219.07 324.25 232.85 324.25" style="fill: rgb(38, 50, 56); transform-origin: 218.31px 339.76px;" id="el40bejpdrdfj" class="animable"></polygon><polygon points="239.88 355.4 226.1 355.4 243.61 324.25 257.38 324.25 239.88 355.4" style="fill: rgb(38, 50, 56); transform-origin: 241.74px 339.825px;" id="elbkacr015bg" class="animable"></polygon><polygon points="264.41 355.4 250.63 355.4 268.14 324.25 281.92 324.25 264.41 355.4" style="fill: rgb(38, 50, 56); transform-origin: 266.275px 339.825px;" id="el4pdho0q0vzx" class="animable"></polygon><polygon points="288.94 355.4 275.16 355.4 292.67 324.25 306.45 324.25 288.94 355.4" style="fill: rgb(38, 50, 56); transform-origin: 290.805px 339.825px;" id="elkfaudyb7p5f" class="animable"></polygon><polygon points="313.47 355.4 299.7 355.4 317.2 324.25 330.98 324.25 313.47 355.4" style="fill: rgb(38, 50, 56); transform-origin: 315.34px 339.825px;" id="el6ctisncxtu3" class="animable"></polygon><polygon points="338.01 355.17 324.23 355.17 341.74 324.02 355.51 324.02 338.01 355.17" style="fill: rgb(38, 50, 56); transform-origin: 339.87px 339.595px;" id="ellcki9vkg8f9" class="animable"></polygon><polygon points="362.54 355.17 348.76 355.17 366.27 324.02 380.05 324.02 362.54 355.17" style="fill: rgb(38, 50, 56); transform-origin: 364.405px 339.595px;" id="elkq7f6lduyr" class="animable"></polygon><polygon points="402.37 324.14 402.37 327.94 387.07 355.16 373.29 355.16 390.73 324.14 402.37 324.14" style="fill: rgb(38, 50, 56); transform-origin: 387.83px 339.65px;" id="elgvra9vpmbw" class="animable"></polygon><polygon points="402.37 347.31 402.37 355.27 397.9 355.27 402.37 347.31" style="fill: rgb(38, 50, 56); transform-origin: 400.135px 351.29px;" id="eljb7a9utpy2b" class="animable"></polygon><path d="M270.17,301v2.85h-13.7V285.58h13.34v2.84h-9.94v4.75h8.82V296h-8.82v5Z" style="fill: rgb(255, 255, 255); transform-origin: 263.32px 294.715px;" id="elu03uunfmuo" class="animable"></path><path d="M285.91,303.85l-3.73-5.35c-.24,0-.47,0-.71,0h-4.12v5.33H274V285.58h7.52c4.8,0,7.78,2.45,7.78,6.5a5.85,5.85,0,0,1-3.89,5.77l4.2,6Zm-4.6-15.4h-4v7.28h4c3,0,4.52-1.36,4.52-3.65S284.29,288.45,281.31,288.45Z" style="fill: rgb(255, 255, 255); transform-origin: 281.805px 294.715px;" id="el8m5ffk6i5q" class="animable"></path><path d="M305,303.85l-3.73-5.35c-.24,0-.47,0-.71,0h-4.12v5.33H293V285.58h7.51c4.81,0,7.78,2.45,7.78,6.5a5.85,5.85,0,0,1-3.89,5.77l4.2,6Zm-4.59-15.4h-4v7.28h4c3,0,4.51-1.36,4.51-3.65S303.36,288.45,300.39,288.45Z" style="fill: rgb(255, 255, 255); transform-origin: 300.8px 294.715px;" id="el1kmkcmadwmw" class="animable"></path><path d="M310.79,294.71c0-5.4,4.18-9.39,9.84-9.39s9.84,4,9.84,9.39-4.17,9.4-9.84,9.4S310.79,300.12,310.79,294.71Zm16.26,0a6.42,6.42,0,1,0-6.42,6.42A6.23,6.23,0,0,0,327.05,294.71Z" style="fill: rgb(255, 255, 255); transform-origin: 320.63px 294.715px;" id="el94g3lcu53jq" class="animable"></path><path d="M346,303.85l-3.73-5.35c-.24,0-.47,0-.7,0h-4.13v5.33h-3.39V285.58h7.52c4.8,0,7.77,2.45,7.77,6.5a5.85,5.85,0,0,1-3.89,5.77l4.21,6Zm-4.59-15.4h-4v7.28h4c3,0,4.51-1.36,4.51-3.65S344.4,288.45,341.43,288.45Z" style="fill: rgb(255, 255, 255); transform-origin: 341.855px 294.715px;" id="elbbihw9e8iv6" class="animable"></path><g id="ellxbuw6syytf"><path d="M365.61,306.73h21.51a2.7,2.7,0,0,0,2.34-4.05L378.7,284.05a2.69,2.69,0,0,0-4.67,0l-10.76,18.63A2.7,2.7,0,0,0,365.61,306.73Zm12.2-17.6-.47,9.28h-2l-.49-9.28Zm-3,12.47a1.5,1.5,0,0,1,1.56-1.52A1.53,1.53,0,0,1,378,301.6a1.55,1.55,0,0,1-1.61,1.55A1.52,1.52,0,0,1,374.78,301.6Z" style="fill: rgb(255, 255, 255); opacity: 0.4; transform-origin: 376.365px 294.713px;" class="animable"></path></g><g id="el2anaz9olgw7"><path d="M219,306.73h21.51a2.7,2.7,0,0,0,2.33-4.05l-10.75-18.63a2.69,2.69,0,0,0-4.67,0l-10.76,18.63A2.7,2.7,0,0,0,219,306.73Zm12.2-17.6-.48,9.28h-2l-.49-9.28Zm-3,12.47a1.5,1.5,0,0,1,1.56-1.52,1.53,1.53,0,0,1,1.61,1.52,1.55,1.55,0,0,1-1.61,1.55A1.52,1.52,0,0,1,228.2,301.6Z" style="fill: rgb(255, 255, 255); opacity: 0.4; transform-origin: 229.75px 294.713px;" class="animable"></path></g><g id="eloqxciqrfb1o"><path d="M224.47,225c27.46,27.51,98,88.73,177.9,84.21V225Z" style="fill: rgb(255, 255, 255); opacity: 0.1; transform-origin: 313.42px 267.224px;" class="animable"></path></g><g id="ell0gldghxqs"><path d="M203.77,275.58V356.8H323.34c-4.59-16.41-13.75-38.87-31.53-54.92C259.82,273,222.7,273.08,203.77,275.58Z" style="fill: rgb(255, 255, 255); opacity: 0.1; transform-origin: 263.555px 315.681px;" class="animable"></path></g></g><g id="freepik--tool-box--inject-150" class="animable" style="transform-origin: 383.73px 394.085px;"><path d="M374,411l3.56,1.56a5.43,5.43,0,0,1-5.7,1.19,5,5,0,0,1-2.73-6,4.34,4.34,0,0,1,1.3-2.11l-9.68-24.73c-3.48.14-4.95-3.12-4.87-5.36l3.54,1.57a1.64,1.64,0,1,0,1.3-3l-3.56-1.56a5.42,5.42,0,0,1,5.7-1.19,5.06,5.06,0,0,1,2.87,5.95,3.88,3.88,0,0,1-1.16,2.05l9.68,24.74c2.71.15,4.81,3.17,4.73,5.41L375.37,408a1.68,1.68,0,0,0-2.2.86A1.65,1.65,0,0,0,374,411Z" style="fill: rgb(243, 29, 93); transform-origin: 367.43px 392.559px;" id="elfx44eab4nmm" class="animable"></path><g id="el4vf1kh40lpb"><path d="M374,411l3.56,1.56a5.43,5.43,0,0,1-5.7,1.19,5,5,0,0,1-2.73-6,4.34,4.34,0,0,1,1.3-2.11l-9.68-24.73c-3.48.14-4.95-3.12-4.87-5.36l3.54,1.57a1.64,1.64,0,1,0,1.3-3l-3.56-1.56a5.42,5.42,0,0,1,5.7-1.19,5.06,5.06,0,0,1,2.87,5.95,3.88,3.88,0,0,1-1.16,2.05l9.68,24.74c2.71.15,4.81,3.17,4.73,5.41L375.37,408a1.68,1.68,0,0,0-2.2.86A1.65,1.65,0,0,0,374,411Z" style="fill: rgb(255, 255, 255); opacity: 0.2; transform-origin: 367.43px 392.559px;" class="animable"></path></g><path d="M346.39,389.14l-3.77.94a5.4,5.4,0,0,1,3.79-4.42,5,5,0,0,1,5.83,3.09,4.32,4.32,0,0,1,.25,2.47l22.76,13.69c2.67-2.24,5.82-.55,7.13,1.27l-3.76.92a1.63,1.63,0,0,0-1.2,2,1.65,1.65,0,0,0,2,1.19l3.78-.94a5.4,5.4,0,0,1-3.79,4.42,5.06,5.06,0,0,1-5.91-3,4,4,0,0,1-.34-2.33l-22.75-13.7c-2.25,1.54-5.75.43-7.05-1.4l3.8-1a1.69,1.69,0,0,0,1.22-2A1.65,1.65,0,0,0,346.39,389.14Z" style="fill: rgb(243, 29, 93); transform-origin: 362.91px 399.723px;" id="el6usx8jdhtp2" class="animable"></path><g id="elc22fjmbktf7"><path d="M346.39,389.14l-3.77.94a5.4,5.4,0,0,1,3.79-4.42,5,5,0,0,1,5.83,3.09,4.32,4.32,0,0,1,.25,2.47l22.76,13.69c2.67-2.24,5.82-.55,7.13,1.27l-3.76.92a1.63,1.63,0,0,0-1.2,2,1.65,1.65,0,0,0,2,1.19l3.78-.94a5.4,5.4,0,0,1-3.79,4.42,5.06,5.06,0,0,1-5.91-3,4,4,0,0,1-.34-2.33l-22.75-13.7c-2.25,1.54-5.75.43-7.05-1.4l3.8-1a1.69,1.69,0,0,0,1.22-2A1.65,1.65,0,0,0,346.39,389.14Z" style="fill: rgb(255, 255, 255); opacity: 0.2; transform-origin: 362.91px 399.723px;" class="animable"></path></g><polygon points="422.89 377.76 422.89 377.76 422.95 377.6 387.78 377.6 379.53 399.39 414.55 399.39 414.53 399.45 417.42 399.45 424.84 380.02 422.89 377.76" style="fill: rgb(38, 50, 56); transform-origin: 402.185px 388.525px;" id="el3e96sv9mz91" class="animable"></polygon><g id="elp55ywm9ntzn"><polygon points="422.89 377.76 422.89 377.76 422.95 377.6 387.78 377.6 379.53 399.39 414.55 399.39 414.53 399.45 417.42 399.45 424.84 380.02 422.89 377.76" style="fill: rgb(255, 255, 255); opacity: 0.2; transform-origin: 402.185px 388.525px;" class="animable"></polygon></g><g id="elr7x3nri5wv"><polygon points="422.95 377.6 414.7 399.39 379.53 399.39 387.78 377.6 422.95 377.6" style="isolation: isolate; opacity: 0.4; transform-origin: 401.24px 388.495px;" class="animable"></polygon></g><polygon points="361.9 392.85 370.04 403.31 372.96 402.87 364.37 392.85 361.9 392.85" style="fill: rgb(38, 50, 56); transform-origin: 367.43px 398.08px;" id="eliutffs614fi" class="animable"></polygon><g id="elvond8zefbal"><polygon points="361.9 392.85 370.04 403.31 372.96 402.87 364.37 392.85 361.9 392.85" style="fill: rgb(255, 255, 255); opacity: 0.1; transform-origin: 367.43px 398.08px;" class="animable"></polygon></g><polygon points="364.37 382.96 372.51 393.42 375.43 392.98 366.84 382.96 364.37 382.96" style="fill: rgb(38, 50, 56); transform-origin: 369.9px 388.19px;" id="elmve9jb0faar" class="animable"></polygon><g id="elf8vfc94ijn"><polygon points="364.37 382.96 372.51 393.42 375.43 392.98 366.84 382.96 364.37 382.96" style="fill: rgb(255, 255, 255); opacity: 0.1; transform-origin: 369.9px 388.19px;" class="animable"></polygon></g><g id="eluf1vvx7smy"><rect x="353.88" y="399.39" width="60.82" height="17.76" style="fill: rgb(38, 50, 56); transform-origin: 384.29px 408.27px; transform: rotate(180deg);" class="animable"></rect></g><g id="elnhn7bfmul1c"><rect x="353.88" y="399.39" width="60.82" height="17.76" style="fill: rgb(255, 255, 255); opacity: 0.2; transform-origin: 384.29px 408.27px; transform: rotate(180deg);" class="animable"></rect></g><g id="elcdk5inhcc1a"><rect x="360.48" y="391.14" width="55.87" height="2.81" style="fill: rgb(38, 50, 56); transform-origin: 388.415px 392.545px; transform: rotate(180deg);" class="animable"></rect></g><g id="ely9d494q6xg"><rect x="360.48" y="391.14" width="55.87" height="2.81" style="fill: rgb(255, 255, 255); opacity: 0.2; transform-origin: 388.415px 392.545px; transform: rotate(180deg);" class="animable"></rect></g><g id="elcefkr4nwn"><rect x="394.9" y="391.14" width="21.45" height="2.81" style="isolation: isolate; opacity: 0.2; transform-origin: 405.625px 392.545px; transform: rotate(180deg);" class="animable"></rect></g><g id="el18fw375vduv"><rect x="363.77" y="382.9" width="55.87" height="2.81" style="fill: rgb(38, 50, 56); transform-origin: 391.705px 384.305px; transform: rotate(180deg);" class="animable"></rect></g><g id="elnheky0hlv2"><rect x="363.77" y="382.9" width="55.87" height="2.81" style="fill: rgb(255, 255, 255); opacity: 0.2; transform-origin: 391.705px 384.305px; transform: rotate(180deg);" class="animable"></rect></g><g id="el0a99bsu5gmbr"><rect x="398.2" y="382.9" width="21.45" height="2.81" style="isolation: isolate; opacity: 0.2; transform-origin: 408.925px 384.305px; transform: rotate(180deg);" class="animable"></rect></g><g id="elutmd9jbh8z"><rect x="390.78" y="399.39" width="23.92" height="17.76" style="isolation: isolate; opacity: 0.2; transform-origin: 402.74px 408.27px; transform: rotate(180deg);" class="animable"></rect></g></g><defs>     <filter id="active" height="200%">         <feMorphology in="SourceAlpha" result="DILATED" operator="dilate" radius="2"></feMorphology>                <feFlood flood-color="#32DFEC" flood-opacity="1" result="PINK"></feFlood>        <feComposite in="PINK" in2="DILATED" operator="in" result="OUTLINE"></feComposite>        <feMerge>            <feMergeNode in="OUTLINE"></feMergeNode>            <feMergeNode in="SourceGraphic"></feMergeNode>        </feMerge>    </filter>    <filter id="hover" height="200%">        <feMorphology in="SourceAlpha" result="DILATED" operator="dilate" radius="2"></feMorphology>                <feFlood flood-color="#ff0000" flood-opacity="0.5" result="PINK"></feFlood>        <feComposite in="PINK" in2="DILATED" operator="in" result="OUTLINE"></feComposite>        <feMerge>            <feMergeNode in="OUTLINE"></feMergeNode>            <feMergeNode in="SourceGraphic"></feMergeNode>        </feMerge>            <feColorMatrix type="matrix" values="0   0   0   0   0                0   1   0   0   0                0   0   0   0   0                0   0   0   1   0 "></feColorMatrix>    </filter></defs></svg>